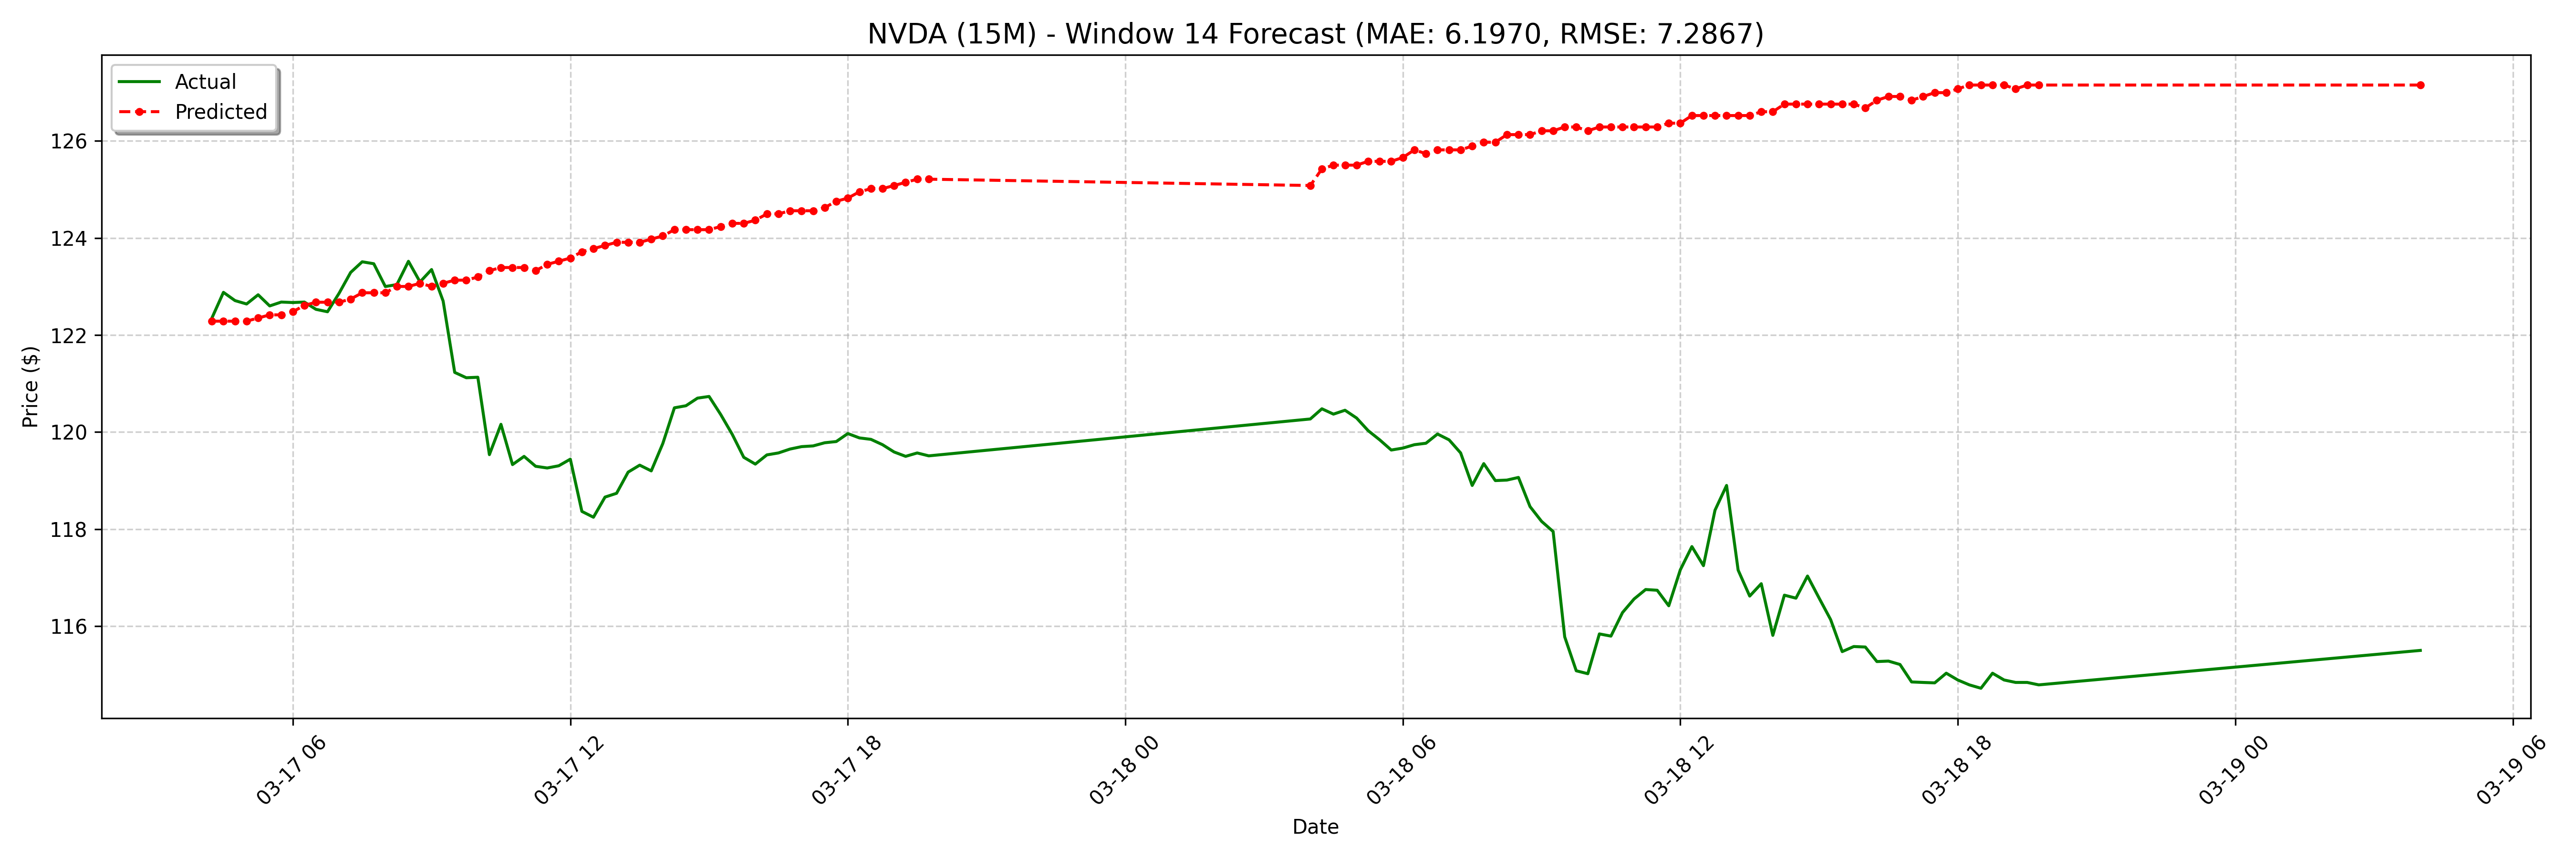

Data behind this chart, as committed beside it:
date, actual, forecast
2025-03-17 04:15:00-04:00, 122.3, 122.3
2025-03-17 04:30:00-04:00, 122.9, 122.3
2025-03-17 04:45:00-04:00, 122.7, 122.3
2025-03-17 05:00:00-04:00, 122.6, 122.3
2025-03-17 05:15:00-04:00, 122.8, 122.4
2025-03-17 05:30:00-04:00, 122.6, 122.4
2025-03-17 05:45:00-04:00, 122.7, 122.4
2025-03-17 06:00:00-04:00, 122.7, 122.5
2025-03-17 06:15:00-04:00, 122.7, 122.6
2025-03-17 06:30:00-04:00, 122.5, 122.7
2025-03-17 06:45:00-04:00, 122.5, 122.7
2025-03-17 07:00:00-04:00, 122.9, 122.7
2025-03-17 07:15:00-04:00, 123.3, 122.7
2025-03-17 07:30:00-04:00, 123.5, 122.9
2025-03-17 07:45:00-04:00, 123.5, 122.9
2025-03-17 08:00:00-04:00, 123.0, 122.9
2025-03-17 08:15:00-04:00, 123, 123
2025-03-17 08:30:00-04:00, 123.5, 123
2025-03-17 08:45:00-04:00, 123.1, 123.1
2025-03-17 09:00:00-04:00, 123.3, 123
2025-03-17 09:15:00-04:00, 122.7, 123.1
2025-03-17 09:30:00-04:00, 121.2, 123.1
2025-03-17 09:45:00-04:00, 121.1, 123.1
2025-03-17 10:00:00-04:00, 121.1, 123.2
2025-03-17 10:15:00-04:00, 119.5, 123.3
2025-03-17 10:30:00-04:00, 120.2, 123.4
2025-03-17 10:45:00-04:00, 119.3, 123.4
2025-03-17 11:00:00-04:00, 119.5, 123.4
2025-03-17 11:15:00-04:00, 119.3, 123.3
2025-03-17 11:30:00-04:00, 119.3, 123.5
2025-03-17 11:45:00-04:00, 119.3, 123.5
2025-03-17 12:00:00-04:00, 119.4, 123.6
2025-03-17 12:15:00-04:00, 118.4, 123.7
2025-03-17 12:30:00-04:00, 118.2, 123.8
2025-03-17 12:45:00-04:00, 118.7, 123.8
2025-03-17 13:00:00-04:00, 118.7, 123.9
2025-03-17 13:15:00-04:00, 119.2, 123.9
2025-03-17 13:30:00-04:00, 119.3, 123.9
2025-03-17 13:45:00-04:00, 119.2, 124
2025-03-17 14:00:00-04:00, 119.8, 124
2025-03-17 14:15:00-04:00, 120.5, 124.2
2025-03-17 14:30:00-04:00, 120.5, 124.2
2025-03-17 14:45:00-04:00, 120.7, 124.2
2025-03-17 15:00:00-04:00, 120.7, 124.2
2025-03-17 15:15:00-04:00, 120.4, 124.2
2025-03-17 15:30:00-04:00, 120, 124.3
2025-03-17 15:45:00-04:00, 119.5, 124.3
2025-03-17 16:00:00-04:00, 119.3, 124.4
2025-03-17 16:15:00-04:00, 119.5, 124.5
2025-03-17 16:30:00-04:00, 119.6, 124.5
2025-03-17 16:45:00-04:00, 119.7, 124.6
2025-03-17 17:00:00-04:00, 119.7, 124.6
2025-03-17 17:15:00-04:00, 119.7, 124.6
2025-03-17 17:30:00-04:00, 119.8, 124.6
2025-03-17 17:45:00-04:00, 119.8, 124.8
2025-03-17 18:00:00-04:00, 120, 124.8
2025-03-17 18:15:00-04:00, 119.9, 125
2025-03-17 18:30:00-04:00, 119.8, 125
2025-03-17 18:45:00-04:00, 119.7, 125
2025-03-17 19:00:00-04:00, 119.6, 125.1
... 68 more rows
